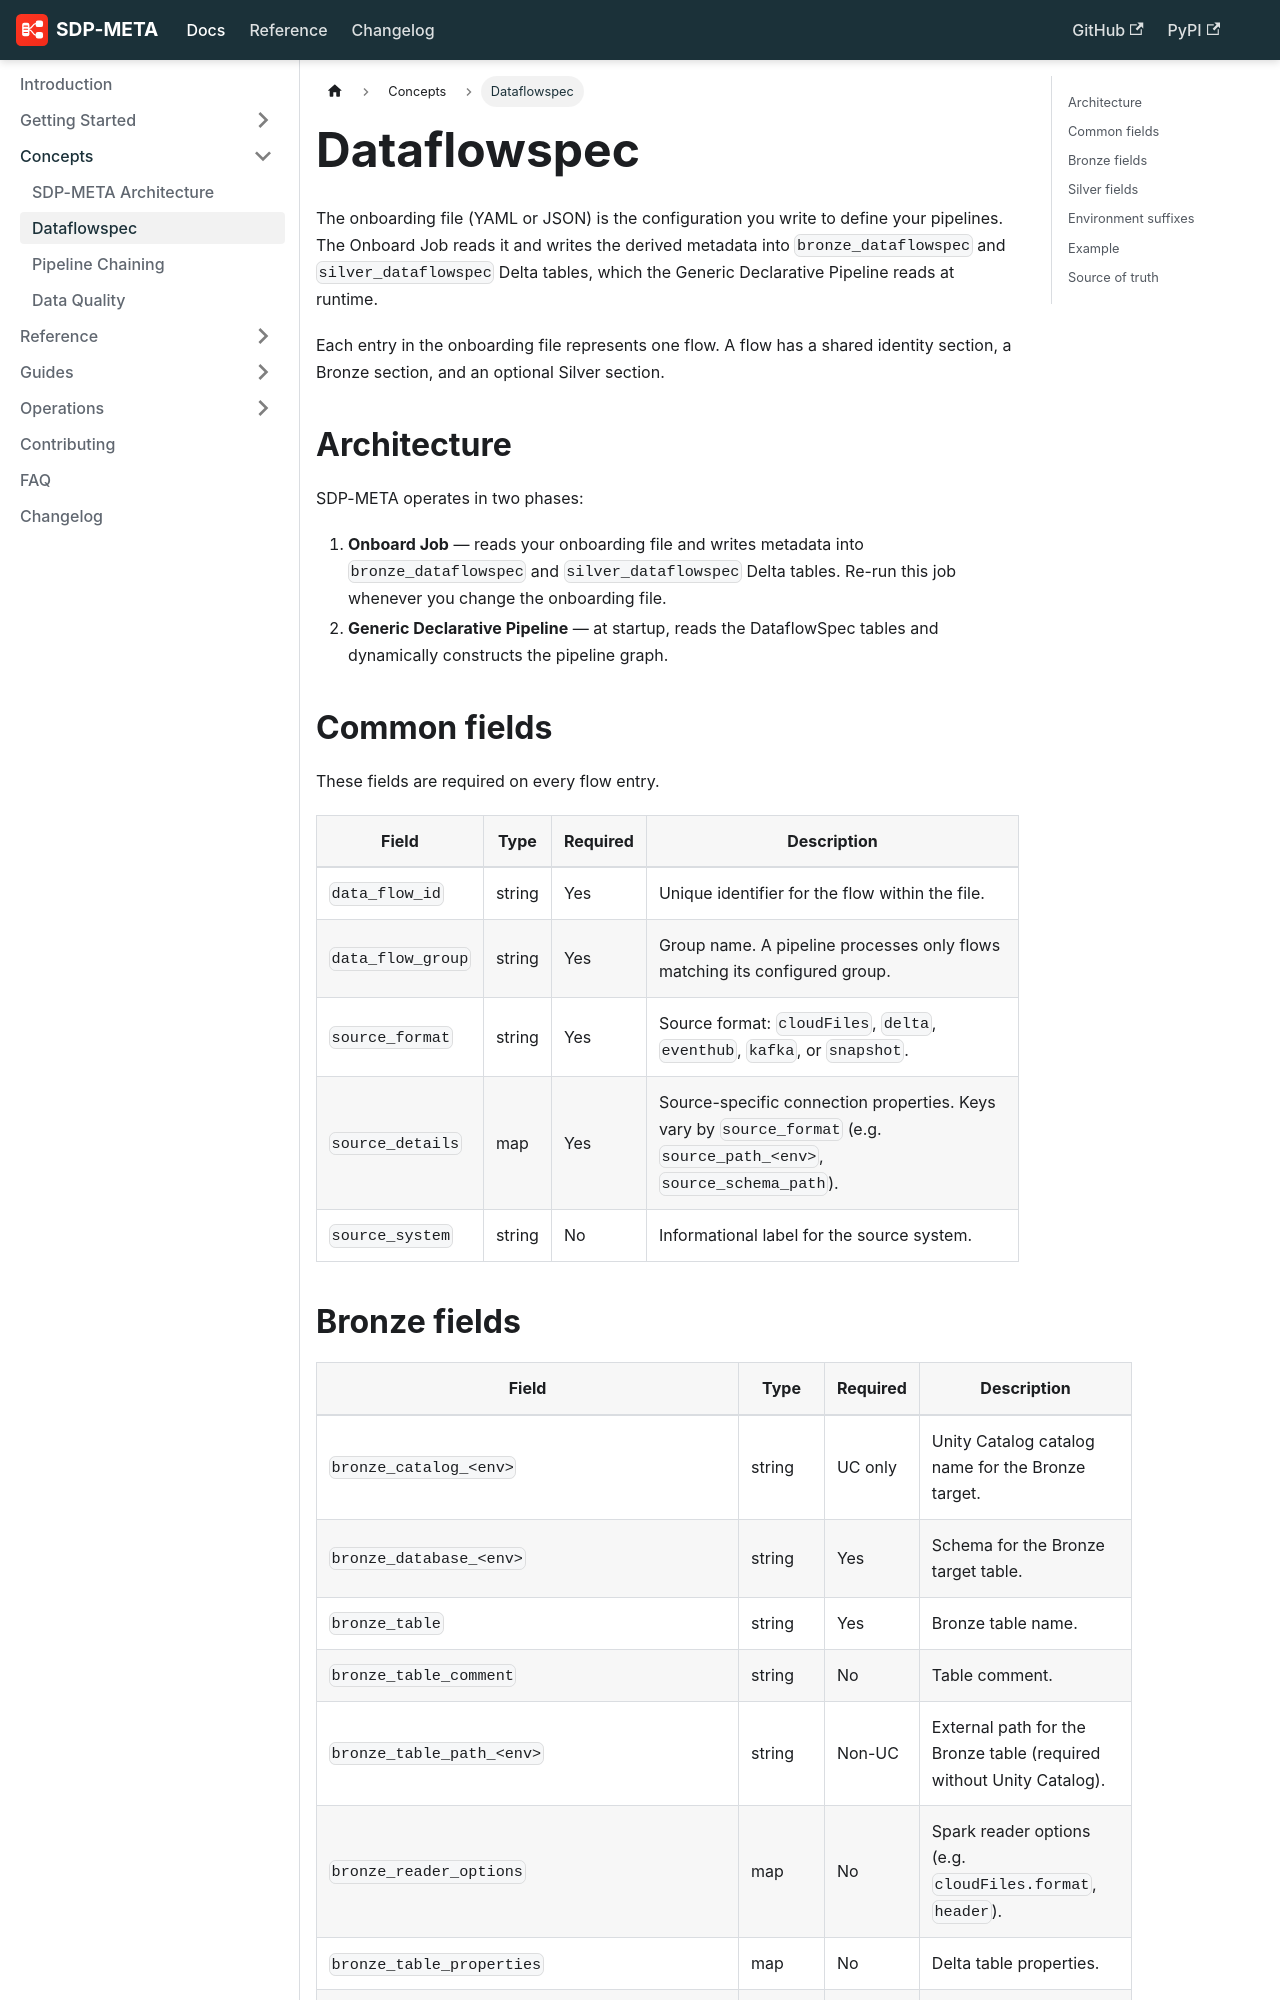

repository: databrickslabs/sdp-meta · page: docs/concepts/dataflowspec/index.html · generator: docusaurus

---
id: dataflowspec
title: Dataflowspec
sidebar_position: 2
---

# Dataflowspec

The onboarding file (YAML or JSON) is the configuration you write to define your pipelines. The Onboard Job reads it and writes the derived metadata into `bronze_dataflowspec` and `silver_dataflowspec` Delta tables, which the Generic Declarative Pipeline reads at runtime.

Each entry in the onboarding file represents one flow. A flow has a shared identity section, a Bronze section, and an optional Silver section.

## Architecture

SDP-META operates in two phases:

1. **Onboard Job** — reads your onboarding file and writes metadata into `bronze_dataflowspec` and `silver_dataflowspec` Delta tables. Re-run this job whenever you change the onboarding file.
2. **Generic Declarative Pipeline** — at startup, reads the DataflowSpec tables and dynamically constructs the pipeline graph.

## Common fields

These fields are required on every flow entry.

| Field | Type | Required | Description |
|---|---|---|---|
| `data_flow_id` | string | Yes | Unique identifier for the flow within the file. |
| `data_flow_group` | string | Yes | Group name. A pipeline processes only flows matching its configured group. |
| `source_format` | string | Yes | Source format: `cloudFiles`, `delta`, `eventhub`, `kafka`, or `snapshot`. |
| `source_details` | map | Yes | Source-specific connection properties. Keys vary by `source_format` (e.g. `source_path_<env>`, `source_schema_path`). |
| `source_system` | string | No | Informational label for the source system. |
